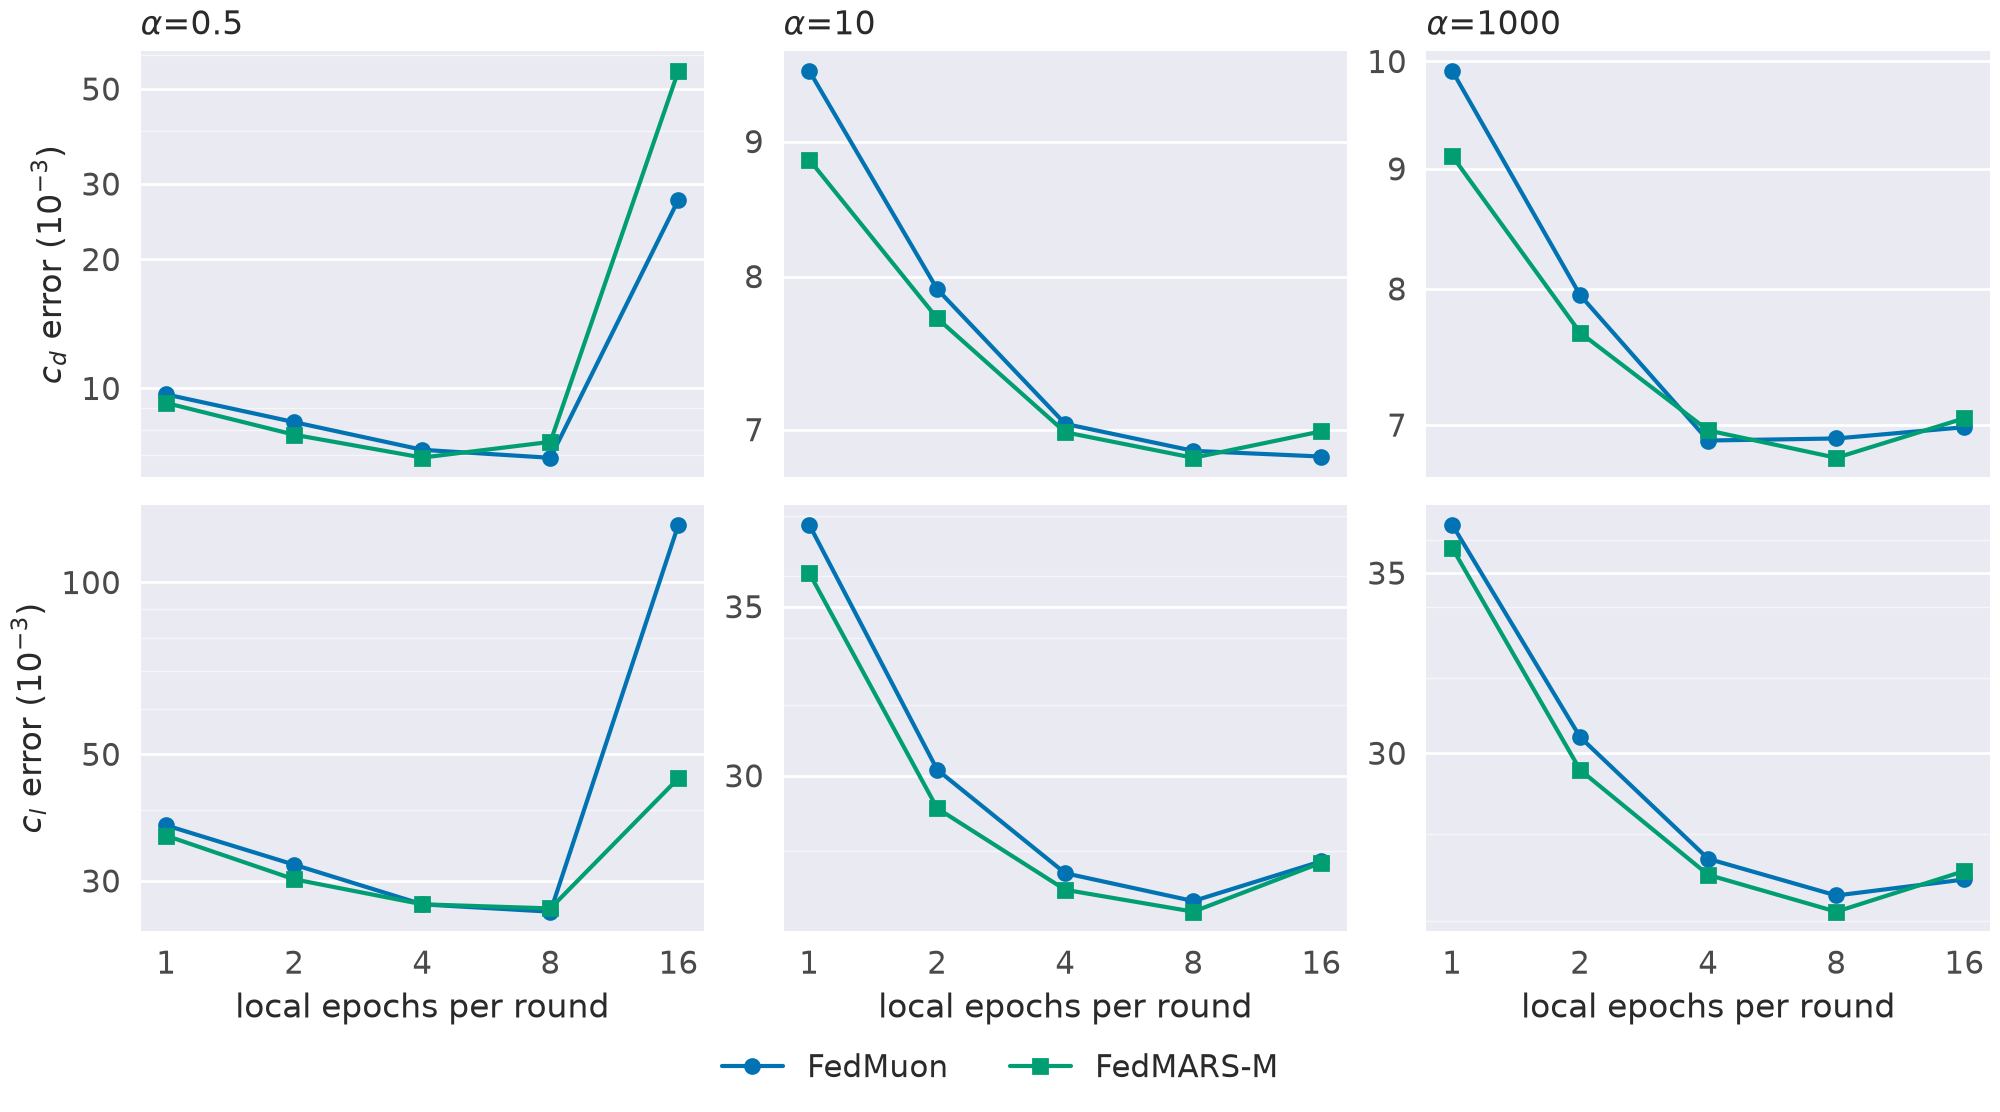

Values plotted in this chart, from the file beside it:
method, split, local_epochs, c_d_mae, c_l_mae
fedmuon, dirichlet_0.5, 1, 0.009684, 0.03754
fedmuon, dirichlet_0.5, 2, 0.008342, 0.03203
fedmuon, dirichlet_0.5, 4, 0.007188, 0.0273
fedmuon, dirichlet_0.5, 8, 0.006886, 0.0265
fedmuon, dirichlet_0.5, 16, 0.02758, 0.1264
fedmars, dirichlet_0.5, 1, 0.009247, 0.03601
fedmars, dirichlet_0.5, 2, 0.007795, 0.0302
fedmars, dirichlet_0.5, 4, 0.006894, 0.0273
fedmars, dirichlet_0.5, 8, 0.007502, 0.02685
fedmars, dirichlet_0.5, 16, 0.05519, 0.04541
fedmuon, dirichlet_10, 1, 0.009575, 0.03772
fedmuon, dirichlet_10, 2, 0.007912, 0.03017
fedmuon, dirichlet_10, 4, 0.007035, 0.02745
fedmuon, dirichlet_10, 8, 0.006872, 0.02676
fedmuon, dirichlet_10, 16, 0.006837, 0.02775
fedmars, dirichlet_10, 1, 0.00886, 0.0361
fedmars, dirichlet_10, 2, 0.007714, 0.02912
fedmars, dirichlet_10, 4, 0.006984, 0.02704
fedmars, dirichlet_10, 8, 0.00683, 0.0265
fedmars, dirichlet_10, 16, 0.00699, 0.02772
fedmuon, dirichlet_1000, 1, 0.009911, 0.03648
fedmuon, dirichlet_1000, 2, 0.007951, 0.03042
fedmuon, dirichlet_1000, 4, 0.006894, 0.02741
fedmuon, dirichlet_1000, 8, 0.006908, 0.02656
fedmuon, dirichlet_1000, 16, 0.006985, 0.02693
fedmars, dirichlet_1000, 1, 0.009116, 0.03577
fedmars, dirichlet_1000, 2, 0.007664, 0.02957
fedmars, dirichlet_1000, 4, 0.006963, 0.02704
fedmars, dirichlet_1000, 8, 0.006778, 0.0262
fedmars, dirichlet_1000, 16, 0.007046, 0.02713
